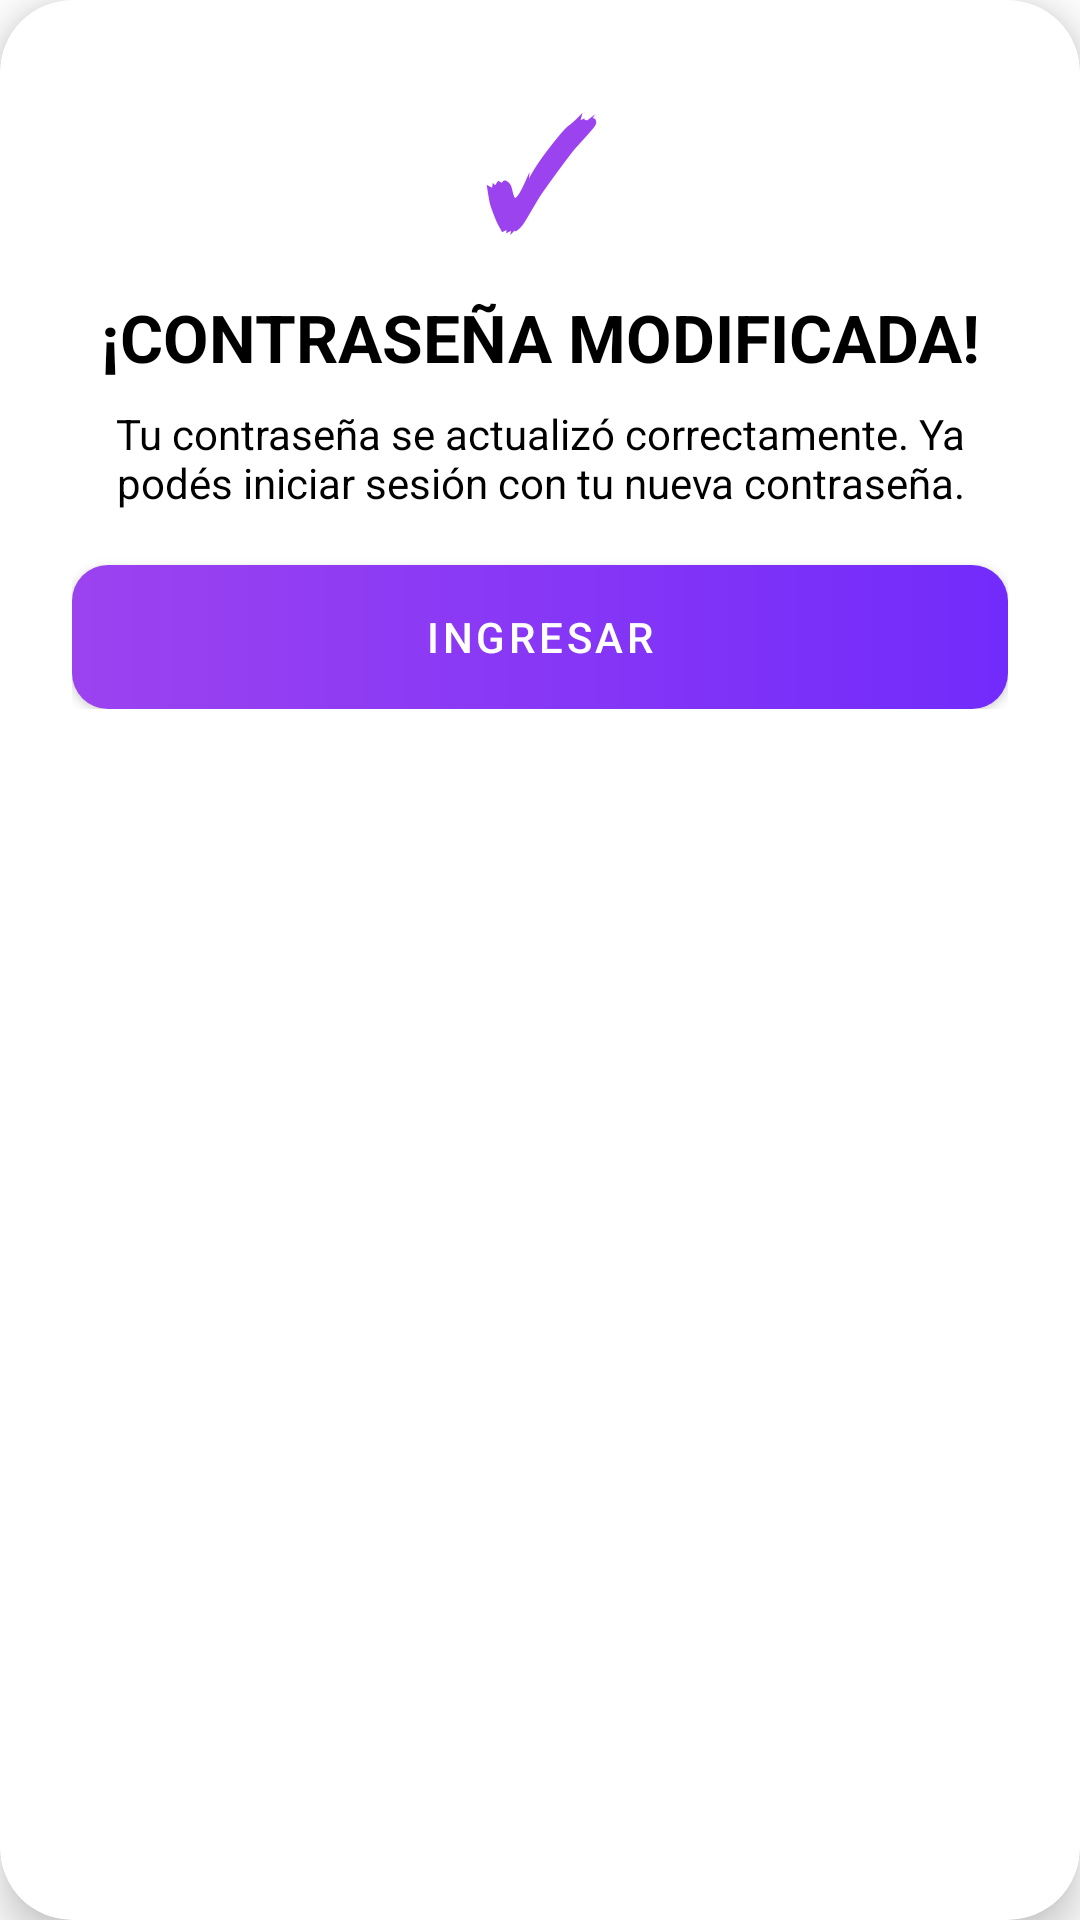

Produce the Android XML layout that renders to this screen, including the resource entries it uses.
<!-- AndroidManifest.xml: application theme Theme.Comunic -->
<!-- res/layout/login_dialog_password_reset_success.xml -->
<?xml version="1.0" encoding="utf-8"?>
<com.google.android.material.card.MaterialCardView
    xmlns:android="http://schemas.android.com/apk/res/android"
    xmlns:app="http://schemas.android.com/apk/res-auto"
    android:layout_width="match_parent"
    android:layout_height="wrap_content"
    android:layout_margin="12dp"
    app:cardCornerRadius="24dp"
    app:cardBackgroundColor="@color/color5"
    app:cardElevation="8dp">

    <LinearLayout
        android:layout_width="match_parent"
        android:layout_height="wrap_content"
        android:orientation="vertical"
        android:gravity="center_horizontal"
        android:padding="24dp">

        <TextView
            android:layout_width="wrap_content"
            android:layout_height="wrap_content"
            android:text="✓"
            android:textSize="48sp"
            android:textStyle="bold"
            android:textColor="@color/color12" />

        <TextView
            android:layout_width="match_parent"
            android:layout_height="wrap_content"
            android:text="¡Contraseña modificada!"
            android:textStyle="bold"
            android:textAllCaps="true"
            android:textSize="22sp"
            android:textColor="@color/color1"
            android:gravity="center"
            android:layout_marginTop="8dp" />

        <TextView
            android:layout_width="match_parent"
            android:layout_height="wrap_content"
            android:text="Tu contraseña se actualizó correctamente. Ya podés iniciar sesión con tu nueva contraseña."
            android:textSize="14sp"
            android:textColor="@color/color1"
            android:gravity="center"
            android:layout_marginTop="8dp" />

        <com.google.android.material.button.MaterialButton
            android:id="@+id/btnIrAIngresar"
            android:layout_width="match_parent"
            android:layout_height="wrap_content"
            android:text="Ingresar"
            app:backgroundTint="@null"
            android:background="@drawable/gradient_purple"
            app:cornerRadius="12dp"
            android:textColor="@android:color/white"
            android:layout_marginTop="18dp" />

    </LinearLayout>

</com.google.android.material.card.MaterialCardView>
<!-- resources referenced by this layout -->
<resources>
  <color name="color1">#000000</color>
  <color name="color12">#9C43f0</color>
  <color name="color5">#FFFFFF</color>
  <!-- drawable gradient_purple (drawable) -->
  <?xml version="1.0" encoding="utf-8"?>
  <shape xmlns:android="http://schemas.android.com/apk/res/android">
  
      <corners android:radius="12dp"/>
  
      <gradient
          android:startColor="#9C43F0"
          android:endColor="#722BFB"
          android:angle="0"/>
  
  </shape>
  <style name="Theme.Comunic" parent="Theme.MaterialComponents.Light.NoActionBar">
          <item name="colorPrimary">@color/color1</item>
          <item name="android:statusBarColor">@color/color5</item>
      </style>
</resources>
